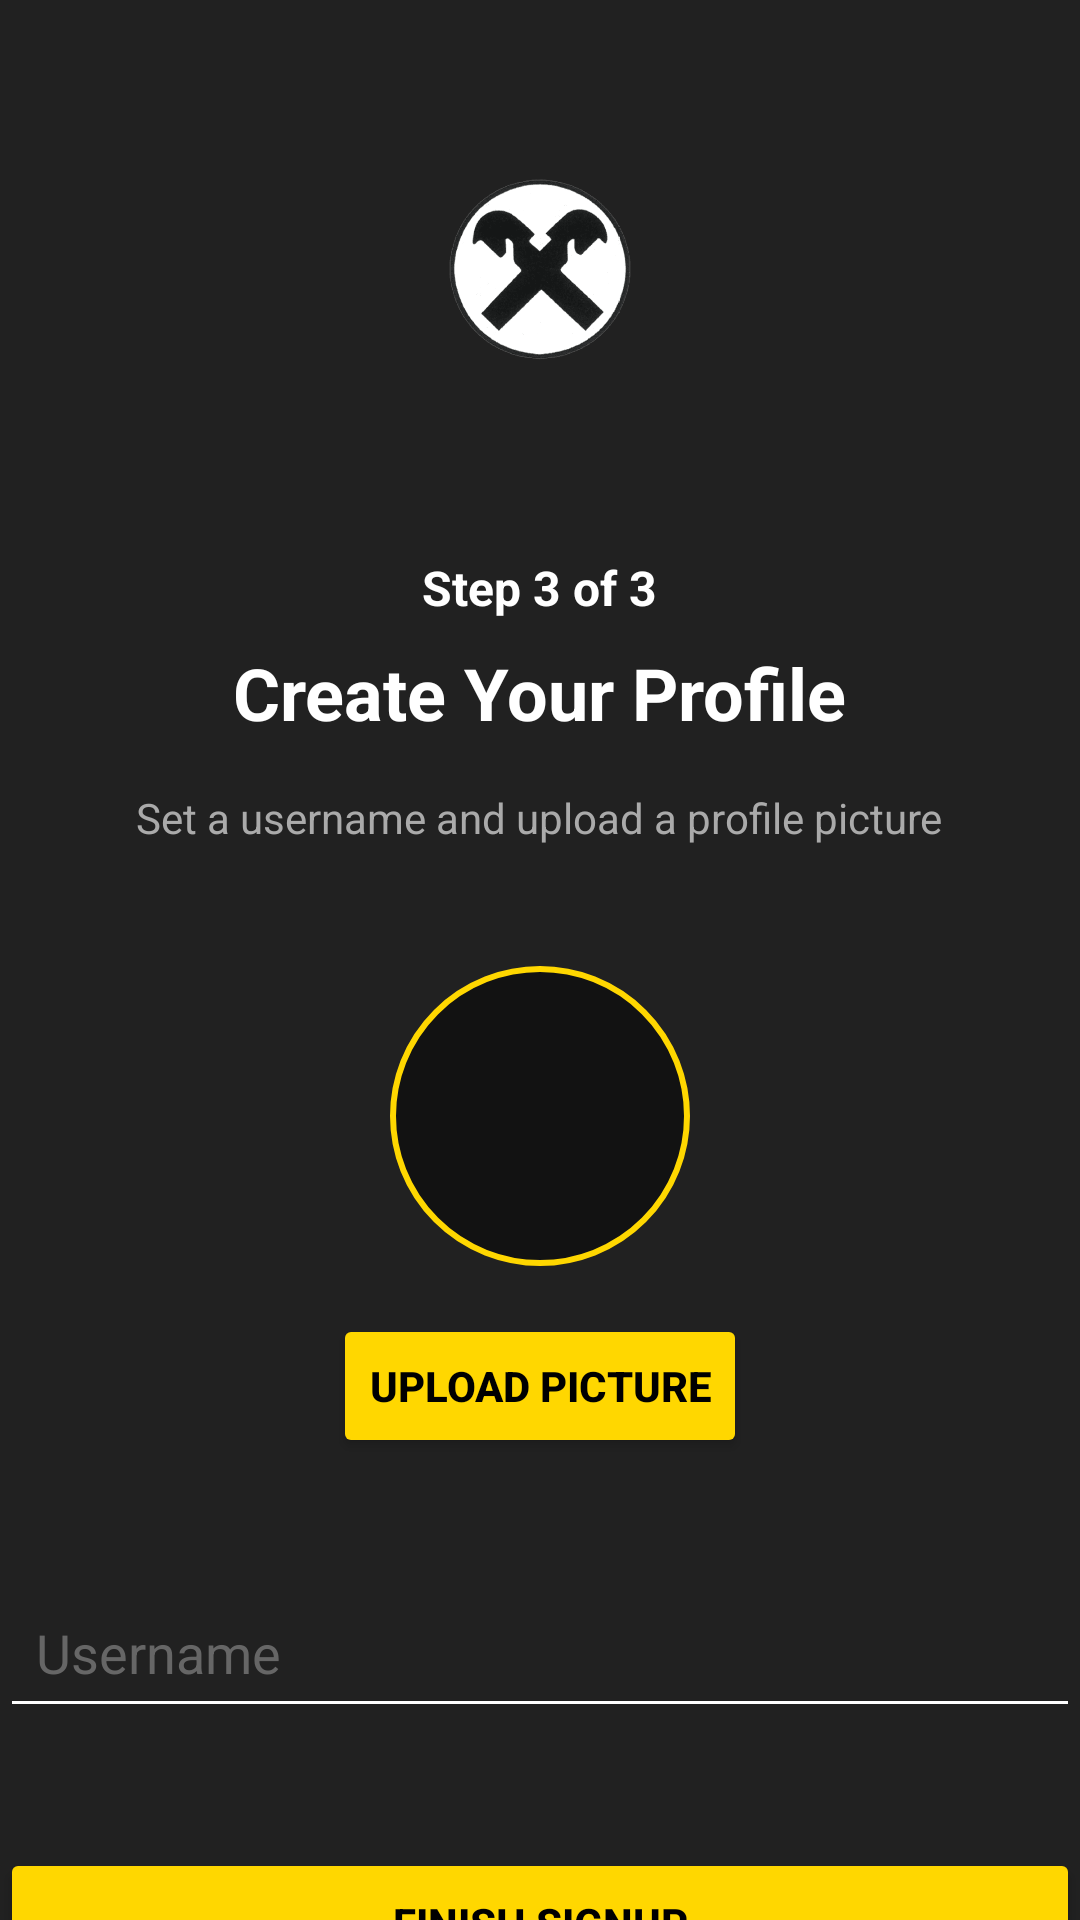

Produce the Android XML layout that renders to this screen, including the resource entries it uses.
<!-- AndroidManifest.xml: application theme Theme.RAIBurst -->
<!-- res/layout/activity_sign_up_username.xml -->
<?xml version="1.0" encoding="utf-8"?>
<LinearLayout xmlns:android="http://schemas.android.com/apk/res/android"
    xmlns:app="http://schemas.android.com/apk/res-auto"
    xmlns:tools="http://schemas.android.com/tools"
    android:id="@+id/main"
    android:orientation="vertical"
    android:background="@color/backgroundColor"
    android:layout_width="match_parent"
    android:layout_height="match_parent"
    tools:context=".ui.SignUpUsername">

    
    <ImageView
        android:id="@+id/logo_icon"
        android:layout_width="150dp"
        android:layout_height="150dp"
        android:layout_marginTop="15dp"
        android:layout_gravity="center_horizontal"
        android:src="@drawable/raiffeisen_logo" />

    
    <TextView
        android:id="@+id/step_indicator"
        android:layout_width="wrap_content"
        android:layout_height="wrap_content"
        android:layout_marginTop="20dp"
        android:layout_gravity="center_horizontal"
        android:text="Step 3 of 3"
        android:textColor="#FFFFFF"
        android:textSize="16sp"
        android:textStyle="bold" />

    
    <TextView
        android:id="@+id/page_title"
        android:layout_width="wrap_content"
        android:layout_height="wrap_content"
        android:layout_marginTop="8dp"
        android:layout_gravity="center_horizontal"
        android:text="Create Your Profile"
        android:textColor="#FFFFFF"
        android:textSize="24sp"
        android:textStyle="bold" />

    
    <TextView
        android:id="@+id/page_instruction"
        android:layout_width="wrap_content"
        android:layout_height="wrap_content"
        android:layout_marginTop="16dp"
        android:layout_gravity="center_horizontal"
        android:text="Set a username and upload a profile picture"
        android:textColor="#AAAAAA"
        android:textSize="14sp" />

    
    <LinearLayout
        android:layout_width="match_parent"
        android:layout_height="wrap_content"
        android:layout_marginTop="40dp"
        android:gravity="center_horizontal"
        android:orientation="vertical">

        
        <ImageView
            android:id="@+id/profile_picture"
            android:layout_width="100dp"
            android:layout_height="100dp"
            android:src="@drawable/ic_placeholder"
            android:scaleType="centerCrop"
            android:background="@drawable/profile_picture_border"
            android:contentDescription="Profile Picture" />

        
        <Button
            android:id="@+id/upload_picture_button"
            android:layout_width="wrap_content"
            android:layout_height="wrap_content"
            android:layout_marginTop="16dp"
            android:backgroundTint="#FFD700"
            android:text="UPLOAD PICTURE"
            android:textColor="#000000"
            android:textStyle="bold" />
    </LinearLayout>

    
    <EditText
        android:id="@+id/username_input"
        android:layout_width="match_parent"
        android:layout_height="50dp"
        android:layout_marginTop="40dp"
        android:hint="Username"
        android:padding="12dp"
        android:backgroundTint="#FFFFFF"
        android:textColor="#FFFFFF"
        android:textColorHint="#666666" />

    
    <Button
        android:id="@+id/finish_signup_button"
        android:layout_width="match_parent"
        android:layout_height="50dp"
        android:layout_marginTop="40dp"
        android:backgroundTint="#FFD700"
        android:text="FINISH SIGNUP"
        android:textColor="#000000"
        android:textStyle="bold" />

</LinearLayout>
<!-- resources referenced by this layout -->
<resources>
  <color name="backgroundColor">#212121</color>
  <!-- drawable profile_picture_border (drawable) -->
  <shape xmlns:android="http://schemas.android.com/apk/res/android"
      android:shape="oval">
      <solid android:color="#121212" />
      <stroke
          android:width="2dp"
          android:color="#FFD700" />
  </shape>
  <!-- drawable raiffeisen_logo: png bitmap (drawable, 19195 bytes) -->
  <style name="Theme.RAIBurst" parent="Theme.MaterialComponents.DayNight.NoActionBar">
          
          <item name="colorPrimary">@color/black</item>
          <item name="colorPrimaryVariant">@color/black</item>
          <item name="colorOnPrimary">@color/white</item>
          
          <item name="colorSecondary">@color/black</item>
          <item name="colorSecondaryVariant">@color/black</item>
          <item name="colorOnSecondary">@color/black</item>
          
          <item name="android:statusBarColor">@android:color/black</item>
          <item name="android:windowLightStatusBar">false</item> 
      </style>
  <color name="black">#FF000000</color>
  <color name="white">#FFFFFFFF</color>
</resources>
